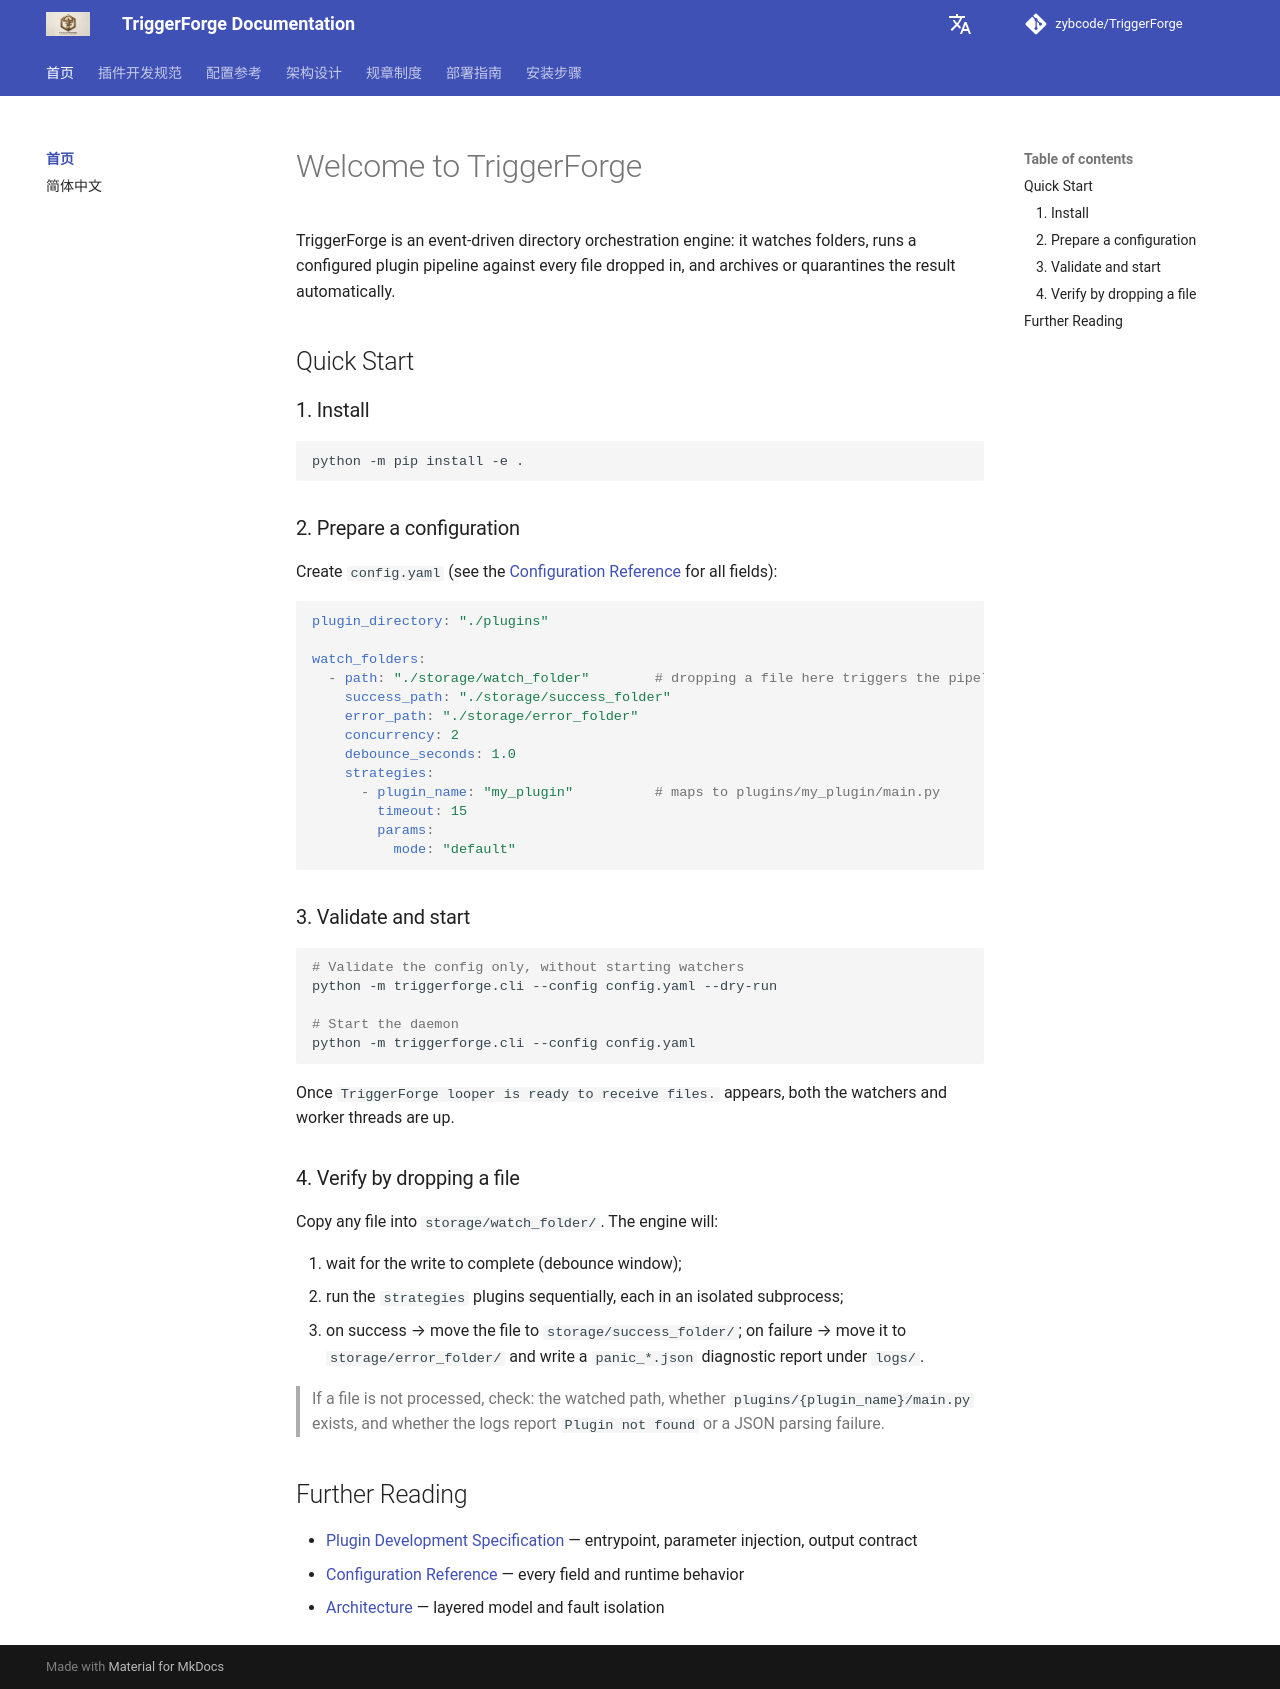

repository: zybcode/TriggerForge · page: en/index.html · generator: mkdocs

# Welcome to TriggerForge

TriggerForge is an event-driven directory orchestration engine: it watches folders, runs a configured plugin pipeline against every file dropped in, and archives or quarantines the result automatically.

## Quick Start

### 1. Install

```bash
python -m pip install -e .
```

### 2. Prepare a configuration

Create `config.yaml` (see the [Configuration Reference](configuration.md) for all fields):

```yaml
plugin_directory: "./plugins"

watch_folders:
  - path: "./storage/watch_folder"        # dropping a file here triggers the pipeline
    success_path: "./storage/success_folder"
    error_path: "./storage/error_folder"
    concurrency: 2
    debounce_seconds: 1.0
    strategies:
      - plugin_name: "my_plugin"          # maps to plugins/my_plugin/main.py
        timeout: 15
        params:
          mode: "default"
```

### 3. Validate and start

```bash
# Validate the config only, without starting watchers
python -m triggerforge.cli --config config.yaml --dry-run

# Start the daemon
python -m triggerforge.cli --config config.yaml
```

Once `TriggerForge looper is ready to receive files.` appears, both the watchers and worker threads are up.

### 4. Verify by dropping a file

Copy any file into `storage/watch_folder/`. The engine will:

1. wait for the write to complete (debounce window);
2. run the `strategies` plugins sequentially, each in an isolated subprocess;
3. on success → move the file to `storage/success_folder/`; on failure → move it to `storage/error_folder/` and write a `panic_*.json` diagnostic report under `logs/`.

> If a file is not processed, check: the watched path, whether `plugins/{plugin_name}/main.py` exists, and whether the logs report `Plugin not found` or a JSON parsing failure.

## Further Reading

- [Plugin Development Specification](plugin_dev.md) — entrypoint, parameter injection, output contract
- [Configuration Reference](configuration.md) — every field and runtime behavior
- [Architecture](architecture.md) — layered model and fault isolation
